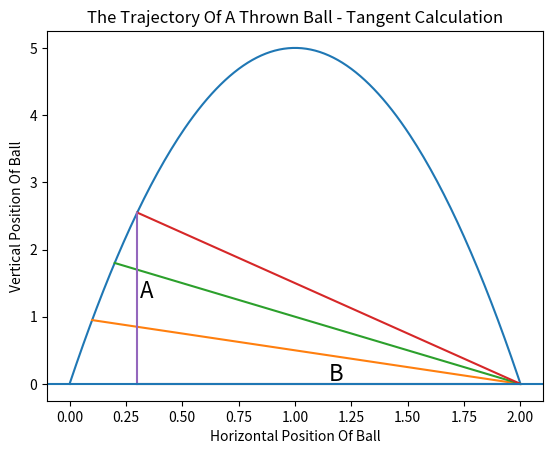

This chart was generated by the following Python code:
import matplotlib.pyplot as plt

def ball_trajectory(x):
    location = 10 *x - 5 * (x**2)
    return location

xs = [x/100 for x in list(range(201))]
ys = [ball_trajectory(x) for x in xs]

# Line 1
xs2 = [0.1,2]
ys2 = [ball_trajectory(0.1),0]

# Line 2
xs3 = [0.2,2]
ys3 = [ball_trajectory(0.2),0]

# Line 3
xs4 = [0.3,2]
ys4 = [ball_trajectory(0.3),0]

# Side 'A' of triangle
xs5 = [0.3,0.3]
ys5 = [0,ball_trajectory(0.3)]

# Side 'B' triangle
xs6 = [0.3,2]
ys6 = [0,0]

plt.plot(xs,ys,xs2,ys2,xs3,ys3,xs4,ys4,xs5,ys5,xs6,ys6)
plt.title('The Trajectory Of A Thrown Ball - Tangent Calculation')
plt.text(0.31, ball_trajectory(0.3)/2, 'A', fontsize = 16)
plt.text((0.3 + 2)/2, 0.05, 'B', fontsize = 16)
plt.xlabel('Horizontal Position Of Ball')
plt.ylabel('Vertical Position Of Ball')
plt.axhline(y = 0)
plt.show()
